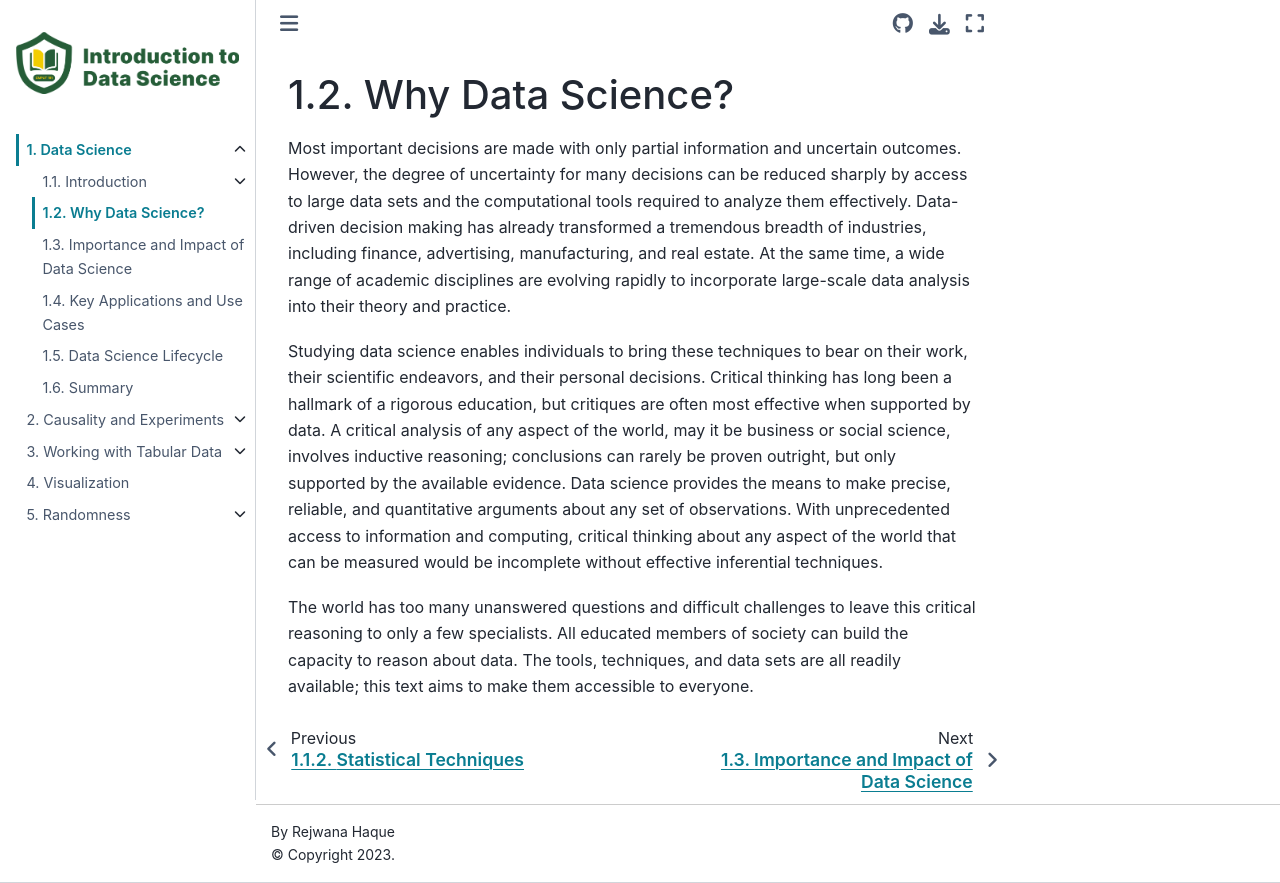

repository: uofa-cmput191/referencebook · page: chapters/01/2/why-data-science.html · generator: jekyll

Why Data Science?
=================

Most important decisions are made with only partial information and uncertain
outcomes. However, the degree of uncertainty for many decisions can be reduced
sharply by access to large data sets and the computational tools
required to analyze them effectively. Data-driven decision making has already
transformed a tremendous breadth of industries, including finance, advertising,
manufacturing, and real estate. At the same time, a wide range of academic
disciplines are evolving rapidly to incorporate large-scale data analysis into
their theory and practice.

Studying data science enables individuals to bring these techniques to bear on
their work, their scientific endeavors, and their personal decisions. Critical
thinking has long been a hallmark of a rigorous education, but critiques are
often most effective when supported by data. A critical analysis of any aspect
of the world, may it be business or social science, involves inductive
reasoning; conclusions can rarely be proven outright, but only supported by
the available evidence. Data science provides the means to make precise,
reliable, and quantitative arguments about any set of observations. With
unprecedented access to information and computing, critical thinking about
any aspect of the world that can be measured would be incomplete without
effective inferential techniques.

The world has too many unanswered questions and difficult challenges to leave
this critical reasoning to only a few specialists. All educated members of 
society can build the capacity to reason about data. The tools, techniques, 
and data sets are all readily available; this text aims to make them 
accessible to everyone.
